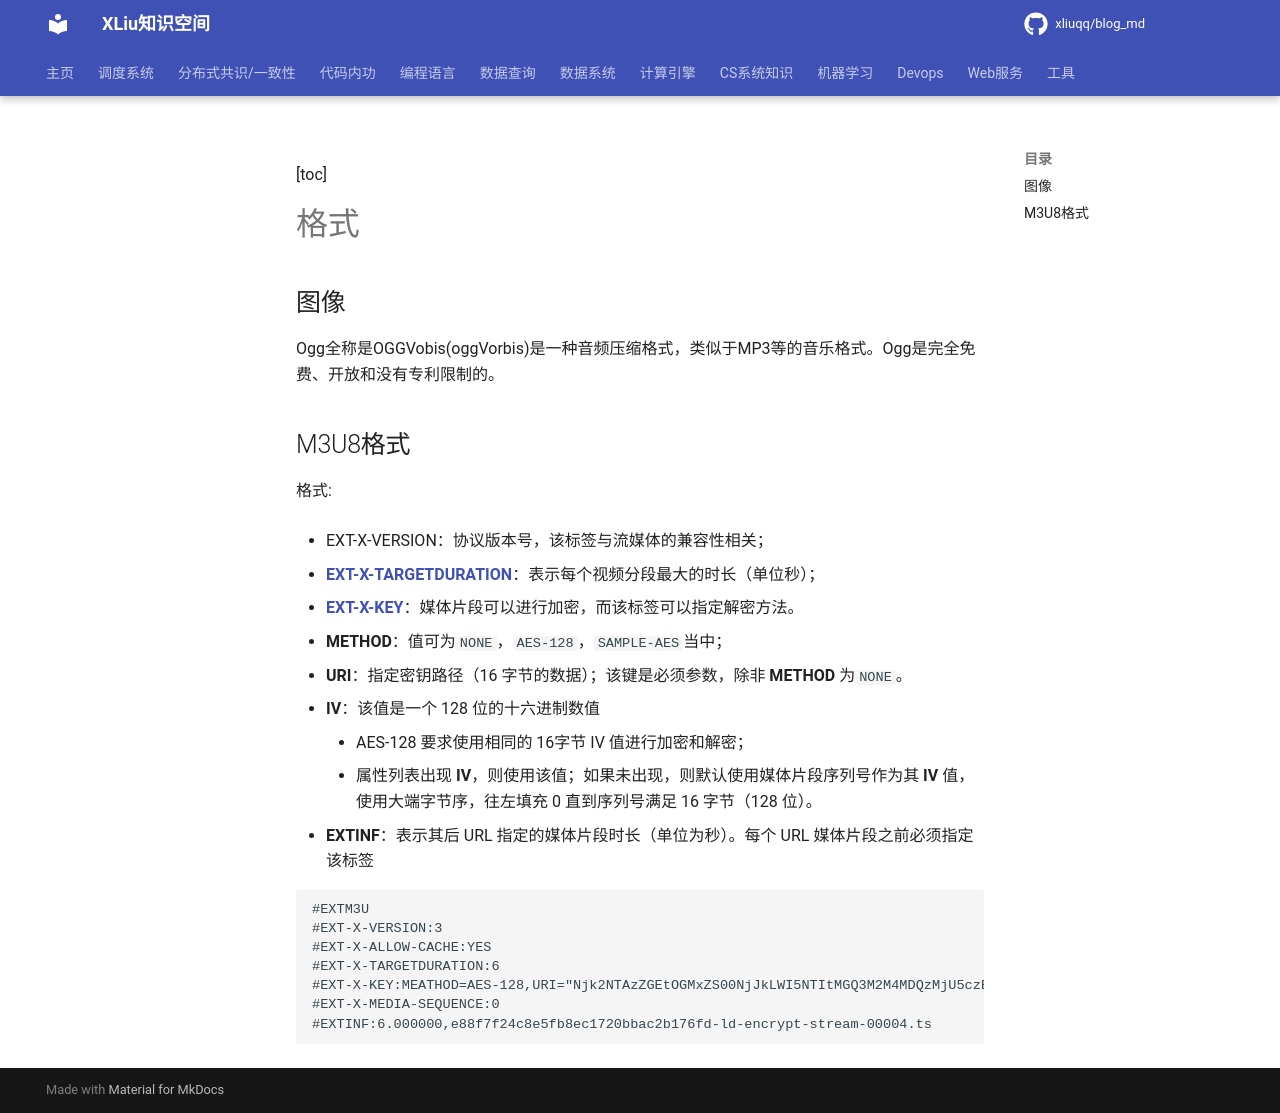

repository: xliuqq/blog_md · page: machine_learning/imagevideo/format.html · generator: mkdocs

[toc]

# 格式

## 图像

Ogg全称是OGGVobis(oggVorbis)是一种音频压缩格式，类似于MP3等的音乐格式。Ogg是完全免费、开放和没有专利限制的。
